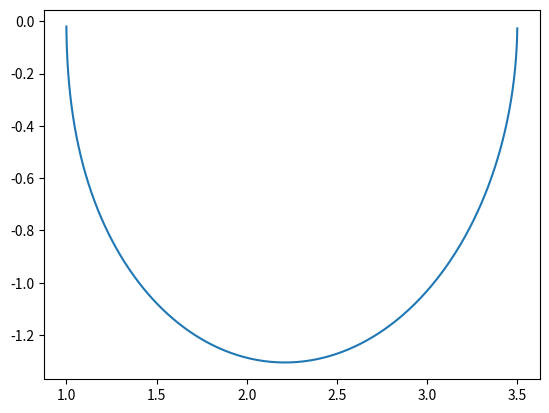

Write Python code to recreate this figure.
import numpy
import numpy.linalg
import matplotlib.pyplot as plt

w = numpy.logspace(-2, 2, 1000)
alls = 1j*w
I = numpy.eye(2, 2)

def G(s):
    return 1/((s + 1)*(s + 2)*(s - 1)) * numpy.matrix([[(s-1)*(s+2), (s-1)**2], [-(s+1)*(s+2), (s-1)*(s+1)]])

def K(s):
    return I

image = numpy.array([numpy.linalg.det(I + G(s)*K(s)) for s in alls])

plt.plot(numpy.real(image), numpy.imag(image))
plt.show()
